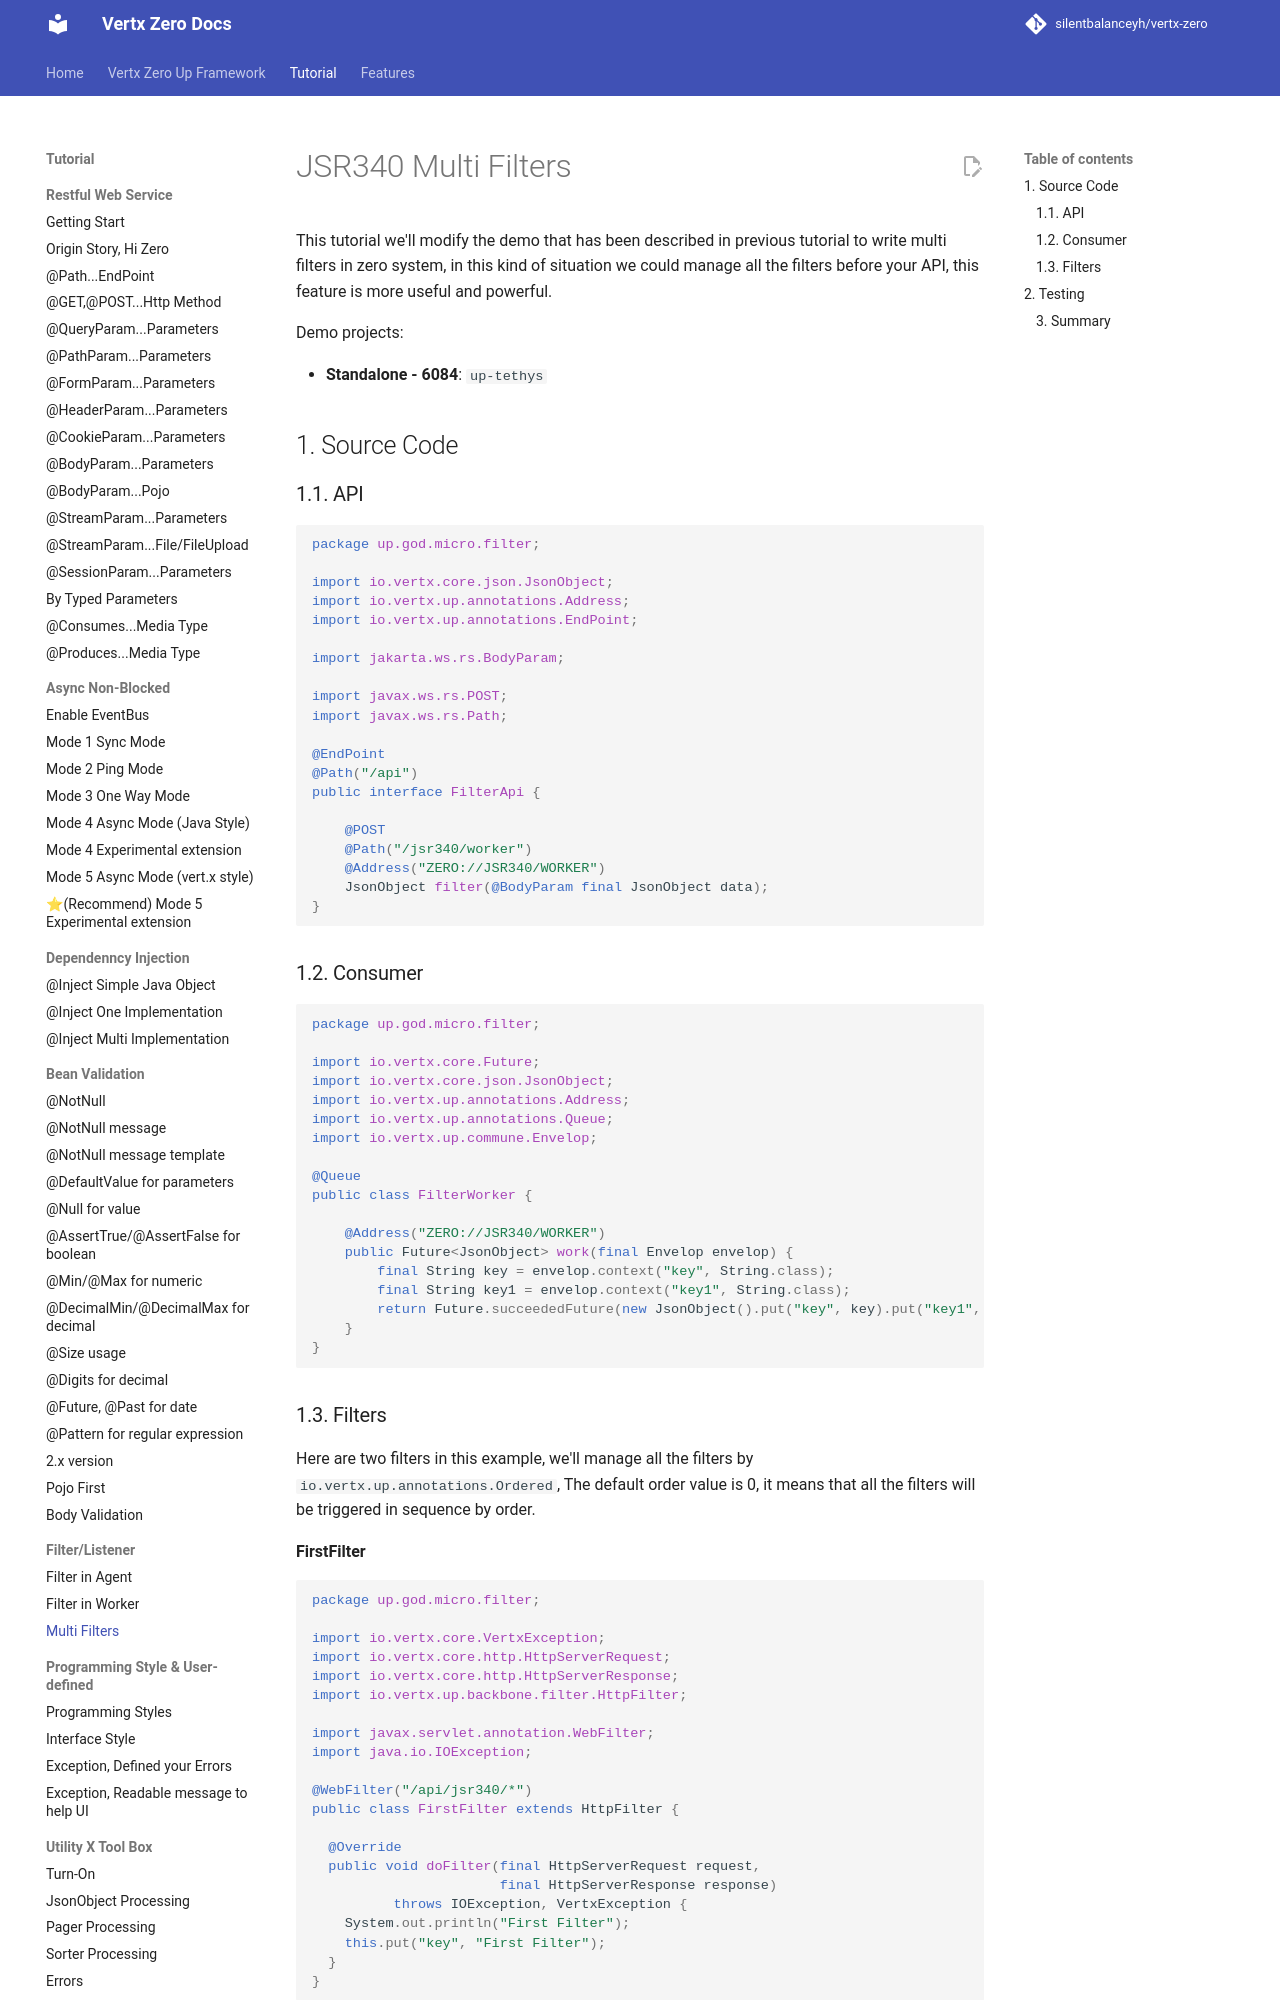

repository: silentbalanceyh/vertx-zero · page: vertx-zero-tutorial/d10100-jsr340-multi-filters/index.html · generator: jekyll

# JSR340 Multi Filters

This tutorial we'll modify the demo that has been described in previous tutorial to write multi filters in zero system,
in this kind of situation we could manage all the filters before your API, this feature is more useful and powerful.

Demo projects:

* **Standalone - 6084**: `up-tethys`

## 1. Source Code

### 1.1. API

```java
package up.god.micro.filter;

import io.vertx.core.json.JsonObject;
import io.vertx.up.annotations.Address;
import io.vertx.up.annotations.EndPoint;

import jakarta.ws.rs.BodyParam;

import javax.ws.rs.POST;
import javax.ws.rs.Path;

@EndPoint
@Path("/api")
public interface FilterApi {

    @POST
    @Path("/jsr340/worker")
    @Address("ZERO://JSR340/WORKER")
    JsonObject filter(@BodyParam final JsonObject data);
}
```

### 1.2. Consumer

```java
package up.god.micro.filter;

import io.vertx.core.Future;
import io.vertx.core.json.JsonObject;
import io.vertx.up.annotations.Address;
import io.vertx.up.annotations.Queue;
import io.vertx.up.commune.Envelop;

@Queue
public class FilterWorker {

    @Address("ZERO://JSR340/WORKER")
    public Future<JsonObject> work(final Envelop envelop) {
        final String key = envelop.context("key", String.class);
        final String key1 = envelop.context("key1", String.class);
        return Future.succeededFuture(new JsonObject().put("key", key).put("key1", key1));
    }
}
```
